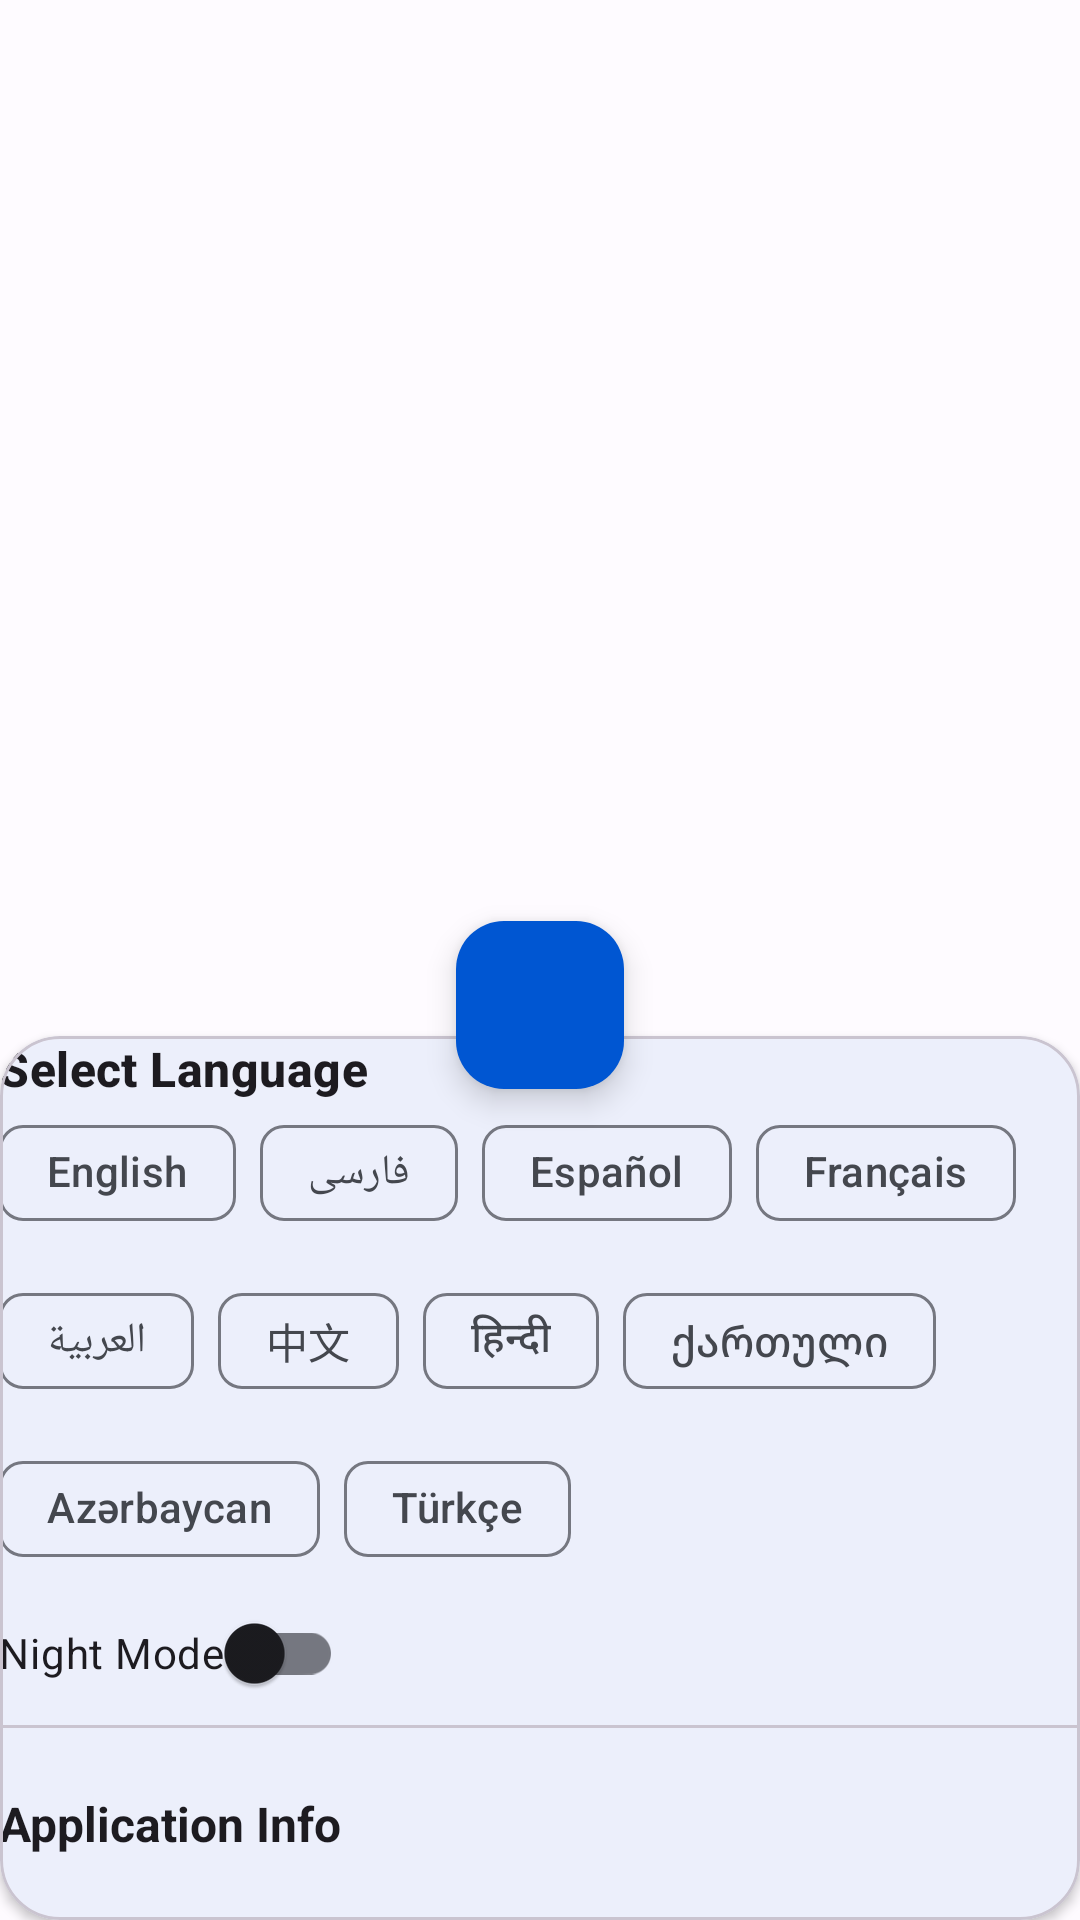

Write the Android layout XML for this screen, with the resource values it uses.
<!-- AndroidManifest.xml: application theme AppTheme -->
<!-- res/layout/fragment_about.xml -->
<?xml version="1.0" encoding="utf-8"?>
<LinearLayout xmlns:android="http://schemas.android.com/apk/res/android"
    xmlns:app="http://schemas.android.com/apk/res-auto"
    xmlns:tools="http://schemas.android.com/tools"
    android:layout_width="match_parent"
    android:layout_height="match_parent"
    android:clickable="true"
    android:focusable="true"
    android:gravity="bottom"
    android:layoutDirection="locale"
    android:orientation="vertical"
    tools:context=".ui.activity.MainActivity">

    <com.google.android.material.floatingactionbutton.FloatingActionButton
        android:id="@+id/close_button"
        android:layout_width="wrap_content"
        android:layout_height="wrap_content"
        android:layout_gravity="center_horizontal"
        app:backgroundTint="?attr/colorPrimary"
        app:fabSize="mini"
        app:srcCompat="@drawable/ic_close_black_24dp"
        app:tint="?attr/colorControlNormal" />

    <com.google.android.material.card.MaterialCardView
        android:id="@+id/card_view"
        android:layout_width="match_parent"
        android:layout_height="wrap_content"
        android:layout_gravity="center_horizontal"
        android:layout_marginTop="-18dp"
        app:cardCornerRadius="20dp"
        app:cardElevation="2dp">

        <LinearLayout
            android:layout_width="match_parent"
            android:layout_height="wrap_content"
            android:layout_marginTop="@dimen/spacing_xlarge"
            android:orientation="vertical">

            <androidx.core.widget.NestedScrollView
                android:id="@+id/nested_scroll_view"
                android:layout_width="match_parent"
                android:layout_height="match_parent"
                android:fillViewport="true"
                android:scrollbars="none">

                <LinearLayout
                    android:layout_width="match_parent"
                    android:layout_height="wrap_content"
                    android:orientation="vertical"
                    android:padding="@dimen/spacing_large">

                    <TextView
                        android:layout_width="match_parent"
                        android:layout_height="wrap_content"
                        android:text="@string/select_language_label"
                        android:textAppearance="?attr/textAppearanceTitleMedium"
                        android:textStyle="bold" />

                    <com.google.android.material.chip.ChipGroup
                        android:id="@+id/language_chip_group"
                        android:layout_width="match_parent"
                        android:layout_height="wrap_content"
                        android:layout_marginTop="@dimen/spacing_medium"
                        android:layout_marginBottom="@dimen/spacing_large"
                        app:selectionRequired="true"
                        app:singleSelection="true">

                        <com.google.android.material.chip.Chip
                            android:id="@+id/chip_en"
                            style="@style/Widget.Material3.Chip.Filter"
                            android:layout_width="wrap_content"
                            android:layout_height="wrap_content"
                            android:text="@string/english_label" />

                        <com.google.android.material.chip.Chip
                            android:id="@+id/chip_fa"
                            style="@style/Widget.Material3.Chip.Filter"
                            android:layout_width="wrap_content"
                            android:layout_height="wrap_content"
                            android:text="@string/persian_label" />

                        <com.google.android.material.chip.Chip
                            android:id="@+id/chip_es"
                            style="@style/Widget.Material3.Chip.Filter"
                            android:layout_width="wrap_content"
                            android:layout_height="wrap_content"
                            android:text="@string/spanish_label" />

                        <com.google.android.material.chip.Chip
                            android:id="@+id/chip_fr"
                            style="@style/Widget.Material3.Chip.Filter"
                            android:layout_width="wrap_content"
                            android:layout_height="wrap_content"
                            android:text="@string/french_label" />

                        <com.google.android.material.chip.Chip
                            android:id="@+id/chip_ar"
                            style="@style/Widget.Material3.Chip.Filter"
                            android:layout_width="wrap_content"
                            android:layout_height="wrap_content"
                            android:text="@string/arabic_label" />

                        <com.google.android.material.chip.Chip
                            android:id="@+id/chip_zh"
                            style="@style/Widget.Material3.Chip.Filter"
                            android:layout_width="wrap_content"
                            android:layout_height="wrap_content"
                            android:text="@string/chinese_label" />

                        <com.google.android.material.chip.Chip
                            android:id="@+id/chip_hi"
                            style="@style/Widget.Material3.Chip.Filter"
                            android:layout_width="wrap_content"
                            android:layout_height="wrap_content"
                            android:text="@string/hindi_label" />

                        <com.google.android.material.chip.Chip
                            android:id="@+id/chip_ka"
                            style="@style/Widget.Material3.Chip.Filter"
                            android:layout_width="wrap_content"
                            android:layout_height="wrap_content"
                            android:text="@string/georgian_label" />

                        <com.google.android.material.chip.Chip
                            android:id="@+id/chip_az"
                            style="@style/Widget.Material3.Chip.Filter"
                            android:layout_width="wrap_content"
                            android:layout_height="wrap_content"
                            android:text="@string/azerbaijan_label" />

                        <com.google.android.material.chip.Chip
                            android:id="@+id/chip_tr"
                            style="@style/Widget.Material3.Chip.Filter"
                            android:layout_width="wrap_content"
                            android:layout_height="wrap_content"
                            android:text="@string/turkish_label" />

                    </com.google.android.material.chip.ChipGroup>

                    <androidx.appcompat.widget.SwitchCompat
                        android:id="@+id/night_mode_switch"
                        android:layout_width="wrap_content"
                        android:layout_height="wrap_content"
                        android:layout_gravity="start"
                        android:layout_marginBottom="@dimen/spacing_large"
                        android:text="@string/night_mode_label" />

                    <com.google.android.material.divider.MaterialDivider
                        android:layout_width="match_parent"
                        android:layout_height="wrap_content"
                        android:layout_marginBottom="@dimen/spacing_medium" />

                    <LinearLayout
                        android:id="@+id/toggle_info_layout"
                        android:layout_width="match_parent"
                        android:layout_height="wrap_content"
                        android:gravity="center_vertical"
                        android:minHeight="?attr/actionBarSize"
                        android:orientation="horizontal">

                        <TextView
                            android:layout_width="0dp"
                            android:layout_height="wrap_content"
                            android:layout_weight="1"
                            android:text="@string/application_info_title"
                            android:textAppearance="@style/TextAppearance.AppCompat.Subhead"
                            android:textStyle="bold" />

                        <View
                            android:layout_width="@dimen/spacing_large"
                            android:layout_height="wrap_content" />

                        <ImageButton
                            android:id="@+id/toggle_info_button"
                            android:layout_width="?attr/actionBarSize"
                            android:layout_height="?attr/actionBarSize"
                            android:background="?attr/selectableItemBackgroundBorderless"
                            app:srcCompat="@drawable/ic_keyboard_arrow_down_black_24dp" />

                    </LinearLayout>

                    <LinearLayout
                        android:id="@+id/expand_layout"
                        android:layout_width="match_parent"
                        android:layout_height="wrap_content"
                        android:layout_gravity="center_horizontal"
                        android:gravity="center_horizontal"
                        android:orientation="vertical"
                        android:visibility="gone">

                        <TextView
                            android:id="@+id/text_application_info"
                            android:layout_width="match_parent"
                            android:layout_height="wrap_content" />

                        <TextView
                            style="@style/HeadlineTextStyle"
                            android:text="@string/developer_info_title" />

                        <TextView
                            android:id="@+id/text_developer_info"
                            android:layout_width="match_parent"
                            android:layout_height="wrap_content" />

                        <TextView
                            style="@style/HeadlineTextStyle"
                            android:text="@string/design_api_title" />

                        <TextView
                            android:id="@+id/text_design_api"
                            android:layout_width="match_parent"
                            android:layout_height="wrap_content" />

                        <TextView
                            style="@style/HeadlineTextStyle"
                            android:text="@string/libraries_title" />

                        <TextView
                            android:id="@+id/text_libraries"
                            android:layout_width="match_parent"
                            android:layout_height="wrap_content" />

                        <TextView
                            style="@style/HeadlineTextStyle"
                            android:text="@string/license_title" />

                        <TextView
                            android:id="@+id/text_license"
                            android:layout_width="match_parent"
                            android:layout_height="wrap_content" />


                    </LinearLayout>
                </LinearLayout>
            </androidx.core.widget.NestedScrollView>
        </LinearLayout>
    </com.google.android.material.card.MaterialCardView>
</LinearLayout>
<!-- resources referenced by this layout -->
<resources>
  <string name="application_info_title">Application Info</string>
  <string name="arabic_label" translatable="false">العربية</string>
  <string name="azerbaijan_label" translatable="false">Azərbaycan</string>
  <string name="chinese_label" translatable="false">中文</string>
  <string name="design_api_title">Design &amp; API</string>
  <string name="developer_info_title">Developer Info</string>
  <string name="english_label" translatable="false">English</string>
  <string name="french_label" translatable="false">Français</string>
  <string name="georgian_label" translatable="false">ქართული</string>
  <string name="hindi_label" translatable="false">हिन्दी</string>
  <string name="libraries_title">Libraries &amp; Resources</string>
  <string name="license_title">License</string>
  <string name="night_mode_label">Night Mode</string>
  <string name="persian_label" translatable="false">فارسی</string>
  <string name="select_language_label">Select Language</string>
  <string name="spanish_label" translatable="false">Español</string>
  <string name="turkish_label" translatable="false">Türkçe</string>
  <style name="HeadlineTextStyle">
          <item name="android:textAppearance">@style/TextAppearance.Material3.TitleMedium</item>
          <item name="android:paddingTop">16dp</item>
          <item name="android:layout_width">match_parent</item>
          <item name="android:layout_height">wrap_content</item>
          <item name="android:textColor">?attr/colorOnSurface</item>
      </style>
  <color name="md_theme_light_primary">#0056D2</color>
  <color name="md_theme_light_onPrimary">#FFFFFF</color>
  <color name="md_theme_light_primaryContainer">#D8E2FF</color>
  <color name="md_theme_light_onPrimaryContainer">#001A41</color>
  <color name="md_theme_light_secondary">#575E71</color>
  <color name="md_theme_light_onSecondary">#FFFFFF</color>
  <color name="md_theme_light_secondaryContainer">#DBE2F9</color>
  <color name="md_theme_light_onSecondaryContainer">#141B2C</color>
  <color name="md_theme_light_background">#FEFBFF</color>
  <color name="md_theme_light_surface">#FEFBFF</color>
  <color name="md_theme_light_onSurface">#1B1B1F</color>
  <color name="md_theme_light_onSurfaceVariant">#44474E</color>
  <color name="md_theme_light_surfaceVariant">#E1E2EC</color>
  <color name="md_theme_light_outline">#757780</color>
</resources>
